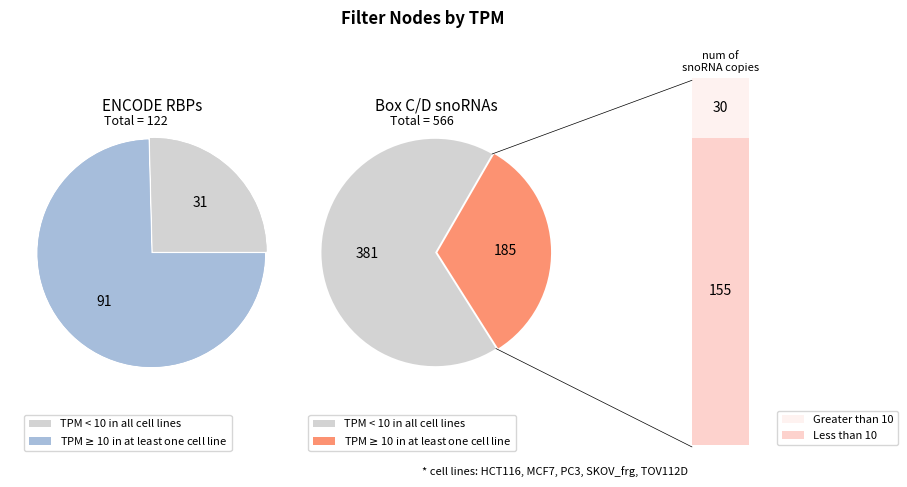

Reproduce this figure in Python. (Note: this script raises an exception after producing the figure.)
#!/usr/bin/env python

import matplotlib.pyplot as plt
from matplotlib.patches import ConnectionPatch
import numpy as np

def pie_rbp(ax1):
    values = np.array([31,91])
    labels = ["TPM < 10 in all cell lines",r"TPM$\geq$10 in at least one cell line"]
    explode = [0.01,0.01]
    ax1.pie(values,explode=explode, colors = ['lightgrey','#A6BDDB'],
        autopct=lambda x: '{:.0f}'.format(x*values.sum()/100))
    patches, texts= ax1.pie(values, colors=['lightgrey','#A6BDDB'],explode=explode)
    ax1.legend(patches, labels, loc=(0.05,-0.2),fontsize=8)
    ax1.set_title('ENCODE RBPs',fontsize=11,y=0.97)
    return ax1

def bar_of_pie():
    # make figure and assign axis objects
    fig, (ax3, ax1,ax2) = plt.subplots(1, 3, figsize=(11, 5))
    fig.suptitle('Filter Nodes by TPM',fontweight="bold")
    fig.subplots_adjust(wspace=0)

    # pie chart parameters
    y = np.array([381,185])
    labels = ["TPM < 10 in all cell lines",r"TPM$\geq$10 in at least one cell line"]
    explode = [0.01,0.01]
    # rotate so that first wedge is split by the x-axis
    wedges, *_ = ax1.pie(y, startangle=60,explode=explode,colors = ['lightgrey','#FC9272'],autopct=lambda x: '{:.0f}'.format(x*y.sum()/100))
    ax1.set_title('Box C/D snoRNAs',fontsize=11,y=0.97)
    ax1.legend(wedges, labels, loc=(0.05,-0.2),fontsize=8)

    # bar chart parameters
    age_ratios = [155,30]
    age_labels = ['Less than 10','Greater than 10']
    #colors = ['lightgrey','salmon']
    bottom = 1
    width = .15

    # Adding from the top matches the legend.
    for j, (height, label) in enumerate(reversed([*zip(age_ratios, age_labels)])):
        bottom -= height
        bc = ax2.bar(0, height, width, bottom=bottom, color=['salmon'], label=label,
                    alpha=0.1 + 0.25 * j)
        ax2.bar_label(bc, labels=[f"{height}"], label_type='center')

    ax2.set_title('num of'+"\n"+'snoRNA copies',fontsize=8,y=0.95)
    ax2.legend(loc=(0.7,0),fontsize=8)
    ax2.axis('off')
    ax2.set_xlim(- 2.5 * width, 2.5 * width)

    # use ConnectionPatch to draw lines between the two plots
    theta1, theta2 = wedges[0].theta1, wedges[0].theta2
    center, r = wedges[0].center, wedges[0].r
    bar_height = -185#sum(age_ratios)
    #"""
    # draw top connecting line
    x = r * np.cos(np.pi / 180 * theta2) + center[0]
    y = r * np.sin(np.pi / 180 * theta2) + center[1]
    con = ConnectionPatch(xyA=(-width / 2, bar_height), coordsA=ax2.transData,
                        xyB=(x, y), coordsB=ax1.transData)
    con.set_color([0, 0, 0])
    con.set_linewidth(0.5)
    ax2.add_artist(con)

    # draw bottom connecting line
    x = r * np.cos(np.pi / 180 * theta1) + center[0]
    y = r * np.sin(np.pi / 180 * theta1) + center[1]
    con = ConnectionPatch(xyA=(-width / 2, 0), coordsA=ax2.transData,
                        xyB=(x, y), coordsB=ax1.transData)
    con.set_color([0, 0, 0])
    ax2.add_artist(con)
    con.set_linewidth(0.5)
    #"""
    pie_rbp(ax3)
    plt.figtext(0.47,0.75,"Total = 566",fontsize=9)
    plt.figtext(0.21,0.75,"Total = 122",fontsize=9)
    plt.figtext(0.5,0.05,"* cell lines: HCT116, MCF7, PC3, SKOV_frg, TOV112D",fontsize=8)
    plt.savefig('../../results/node_bar_pie.png')
    return

def main():
    """
    fig, (ax1,ax2) = plt.subplots(1,2,figsize=(9,4.5))
    fig.suptitle('Filter Nodes by TPM',fontweight="bold")
    # snnoRNA
    #y = np.array([185,381])
    y = np.array([381,185])
    #labels = [r"TPM$\geq$10 in at least"+"\n"+"one cell line","TPM < 10"+"\n"+"in all cell lines"]
    #labels = ["TPM < 10"+"\n"+"in all cell lines",r"TPM$\geq$10 in at least"+"\n"+"one cell line"]
    labels = ["TPM < 10 in all cell lines",r"TPM$\geq$10 in at least one cell line"]
    explode = [0.01,0.01]

    #ax1.pie(y, labels = labels, explode = explode,colors = ['lightgrey','#FC9272'], startangle=-120,
    #    autopct=lambda x: '{:.0f}'.format(x*y.sum()/100))
    ax1.pie(y, explode = explode,colors = ['lightgrey','#FC9272'], startangle=-120,
        autopct=lambda x: '{:.0f}'.format(x*y.sum()/100))
    ax1.set_title('Box C/D snoRNAs',fontsize=11,y=0.97)

    patches, texts= ax1.pie(y, colors=['lightgrey','#FC9272'], startangle=-120,explode=explode)
    ax1.legend(patches, labels, loc=(0.15,-0.05),fontsize=8)
    pie_rbp(ax2)

    plt.figtext(0.5,0.05,"* cell lines: HCT116, MCF7, PC3, SKOV_frg, TOV112D",fontsize=8)
    plt.figtext(0.258,0.8,"Total = 566",fontsize=9)
    plt.figtext(0.685,0.8,"Total = 122",fontsize=9)
    plt.savefig('../../results/node_by_tpm.png')
    """
    bar_of_pie()


    # rbp = auamarine and silver
if __name__ == '__main__':
    main()
